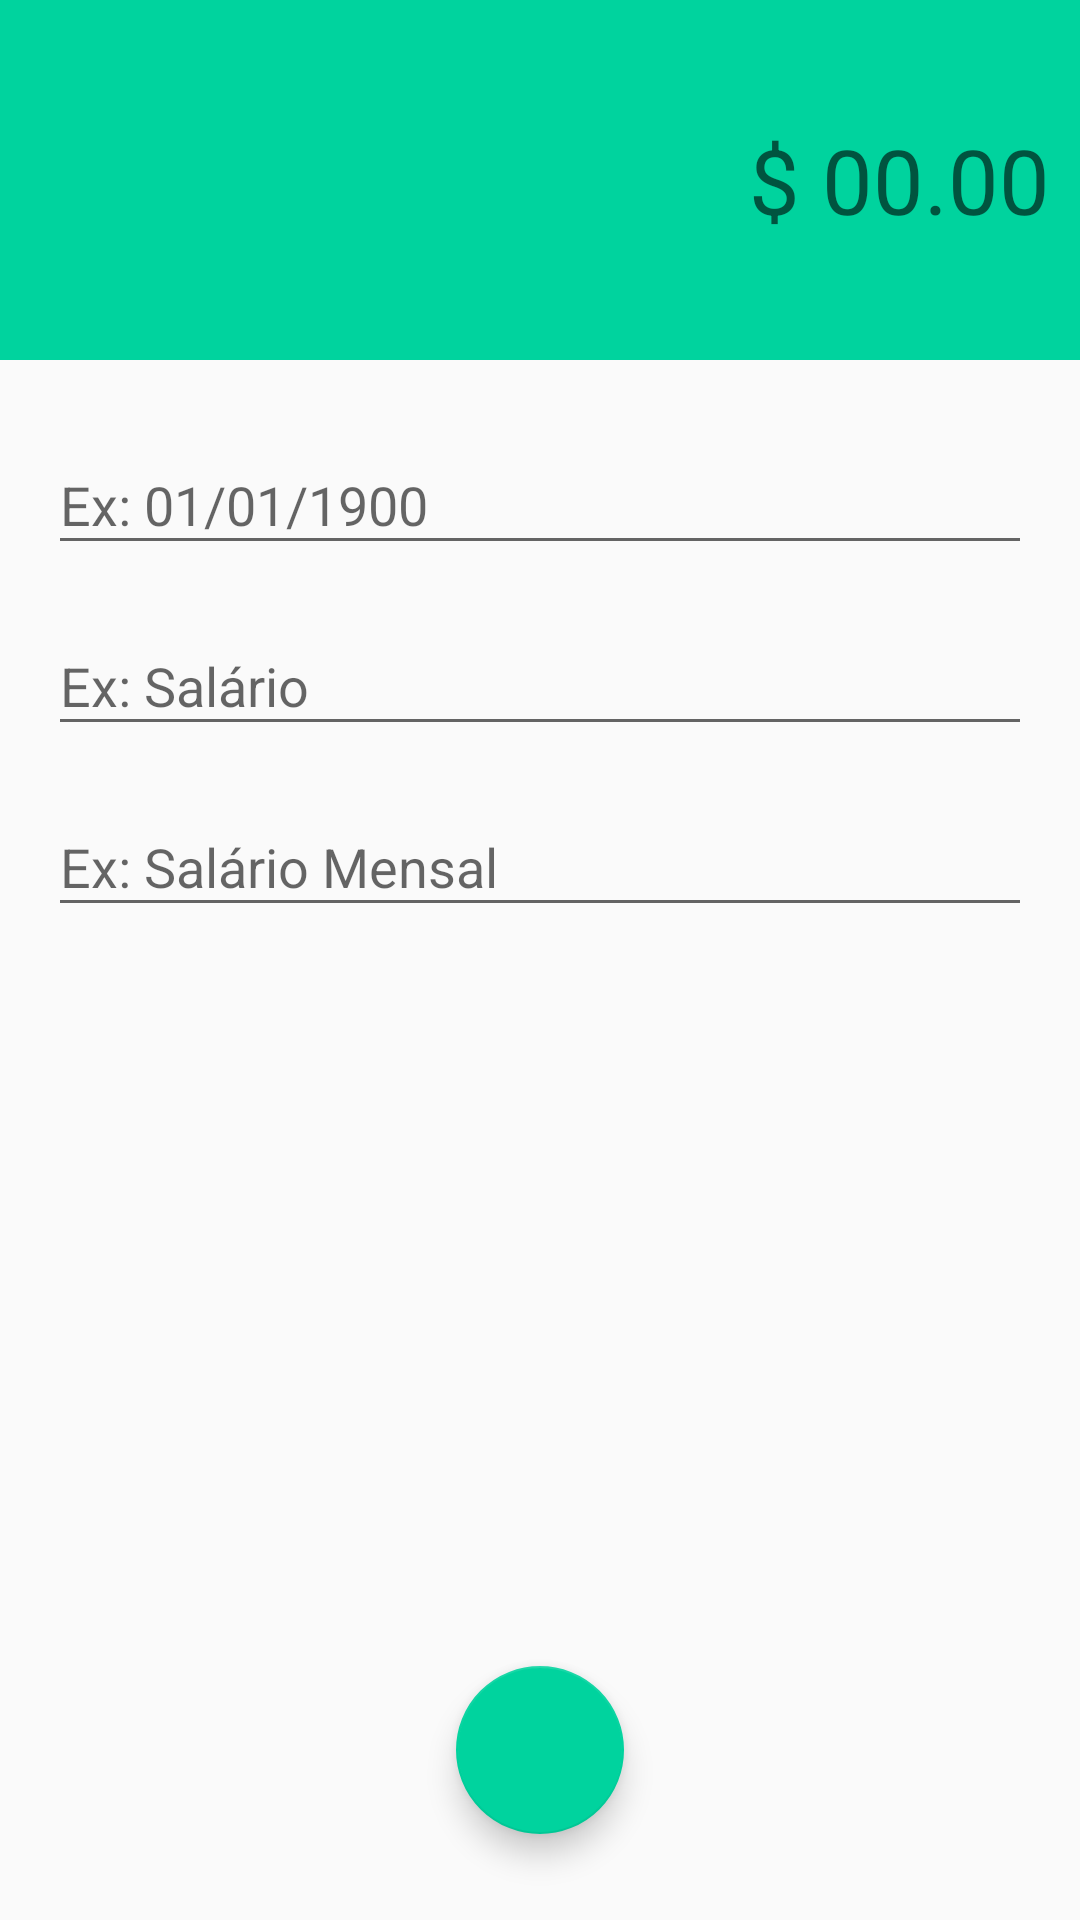

Layout XML and referenced resources for this Android screen:
<!-- AndroidManifest.xml: activity theme ReceitaTheme -->
<!-- res/layout/activity_receitas.xml -->
<?xml version="1.0" encoding="utf-8"?>
<android.support.constraint.ConstraintLayout xmlns:android="http://schemas.android.com/apk/res/android"
    xmlns:app="http://schemas.android.com/apk/res-auto"
    xmlns:tools="http://schemas.android.com/tools"
    android:layout_width="match_parent"
    android:layout_height="match_parent"
    tools:context=".activity.ReceitasActivity">

    <LinearLayout
        android:id="@+id/linearLayout"
        android:layout_width="0dp"
        android:layout_height="120dp"
        android:background="@color/colorReceitaPrimary"
        android:gravity="center"
        android:orientation="vertical"
        android:padding="10dp"
        app:layout_constraintEnd_toEndOf="parent"
        app:layout_constraintStart_toStartOf="parent"
        app:layout_constraintTop_toTopOf="parent">

        <EditText
            android:id="@+id/edt_receita_valor"
            android:layout_width="match_parent"
            android:layout_height="wrap_content"
            android:background="@android:color/transparent"
            android:ems="10"
            android:hint="$ 00.00"
            android:inputType="numberDecimal"
            android:textAlignment="textEnd"
            android:textColor="@android:color/white"
            android:textSize="30sp" />
    </LinearLayout>

    <android.support.design.widget.TextInputLayout
        android:id="@+id/textInputLayout"
        android:layout_width="0dp"
        android:layout_height="wrap_content"
        android:layout_marginStart="16dp"
        android:layout_marginTop="16dp"
        android:layout_marginEnd="16dp"
        app:layout_constraintEnd_toEndOf="parent"
        app:layout_constraintStart_toStartOf="parent"
        app:layout_constraintTop_toBottomOf="@+id/linearLayout">

        <android.support.design.widget.TextInputEditText
            android:id="@+id/edt_receita_data"
            android:layout_width="match_parent"
            android:layout_height="wrap_content"
            android:hint="Ex: 01/01/1900" />
    </android.support.design.widget.TextInputLayout>

    <android.support.design.widget.TextInputLayout
        android:id="@+id/textInputLayout2"
        android:layout_width="0dp"
        android:layout_height="wrap_content"
        android:layout_marginTop="8dp"
        app:layout_constraintEnd_toEndOf="@+id/textInputLayout"
        app:layout_constraintStart_toStartOf="@+id/textInputLayout"
        app:layout_constraintTop_toBottomOf="@+id/textInputLayout">

        <android.support.design.widget.TextInputEditText
            android:id="@+id/edt_receita_categoria"
            android:layout_width="match_parent"
            android:layout_height="wrap_content"
            android:hint="@string/ex_salario" />
    </android.support.design.widget.TextInputLayout>

    <android.support.design.widget.TextInputLayout
        android:id="@+id/textInputLayout3"
        android:layout_width="0dp"
        android:layout_height="wrap_content"
        android:layout_marginTop="8dp"
        app:layout_constraintEnd_toEndOf="@+id/textInputLayout2"
        app:layout_constraintStart_toStartOf="@+id/textInputLayout2"
        app:layout_constraintTop_toBottomOf="@+id/textInputLayout2">

        <android.support.design.widget.TextInputEditText
            android:id="@+id/edt_receita_descricao"
            android:layout_width="match_parent"
            android:layout_height="wrap_content"
            android:hint="@string/ex_salario_mensal" />
    </android.support.design.widget.TextInputLayout>

    <android.support.design.widget.FloatingActionButton
        android:id="@+id/fab_salvar_receita"
        android:layout_width="wrap_content"
        android:layout_height="wrap_content"
        android:layout_marginTop="8dp"
        android:layout_marginBottom="16dp"
        android:clickable="true"
        app:layout_constraintBottom_toBottomOf="parent"
        app:layout_constraintEnd_toEndOf="parent"
        app:layout_constraintStart_toStartOf="parent"
        app:layout_constraintTop_toBottomOf="@+id/textInputLayout3"
        app:layout_constraintVertical_bias="0.95"
        app:srcCompat="@drawable/ic_check" />
</android.support.constraint.ConstraintLayout>
<!-- resources referenced by this layout -->
<resources>
  <color name="colorReceitaPrimary">#00d39e</color>
  <string name="ex_salario">Ex: Salário</string>
  <string name="ex_salario_mensal">Ex: Salário Mensal</string>
  <style name="ReceitaTheme" parent="Theme.AppCompat.Light.NoActionBar">
          
          <item name="windowActionBar">false</item>
          <item name="windowNoTitle">true</item>
          <item name="colorPrimary">@color/colorReceitaPrimary</item>
          <item name="colorPrimaryDark">@color/colorReceitaPrimaryDark</item>
          <item name="colorAccent">@color/colorReceitaAccent</item>
      </style>
  <color name="colorReceitaPrimaryDark">#00be8b</color>
  <color name="colorReceitaAccent">#00d39e</color>
</resources>
